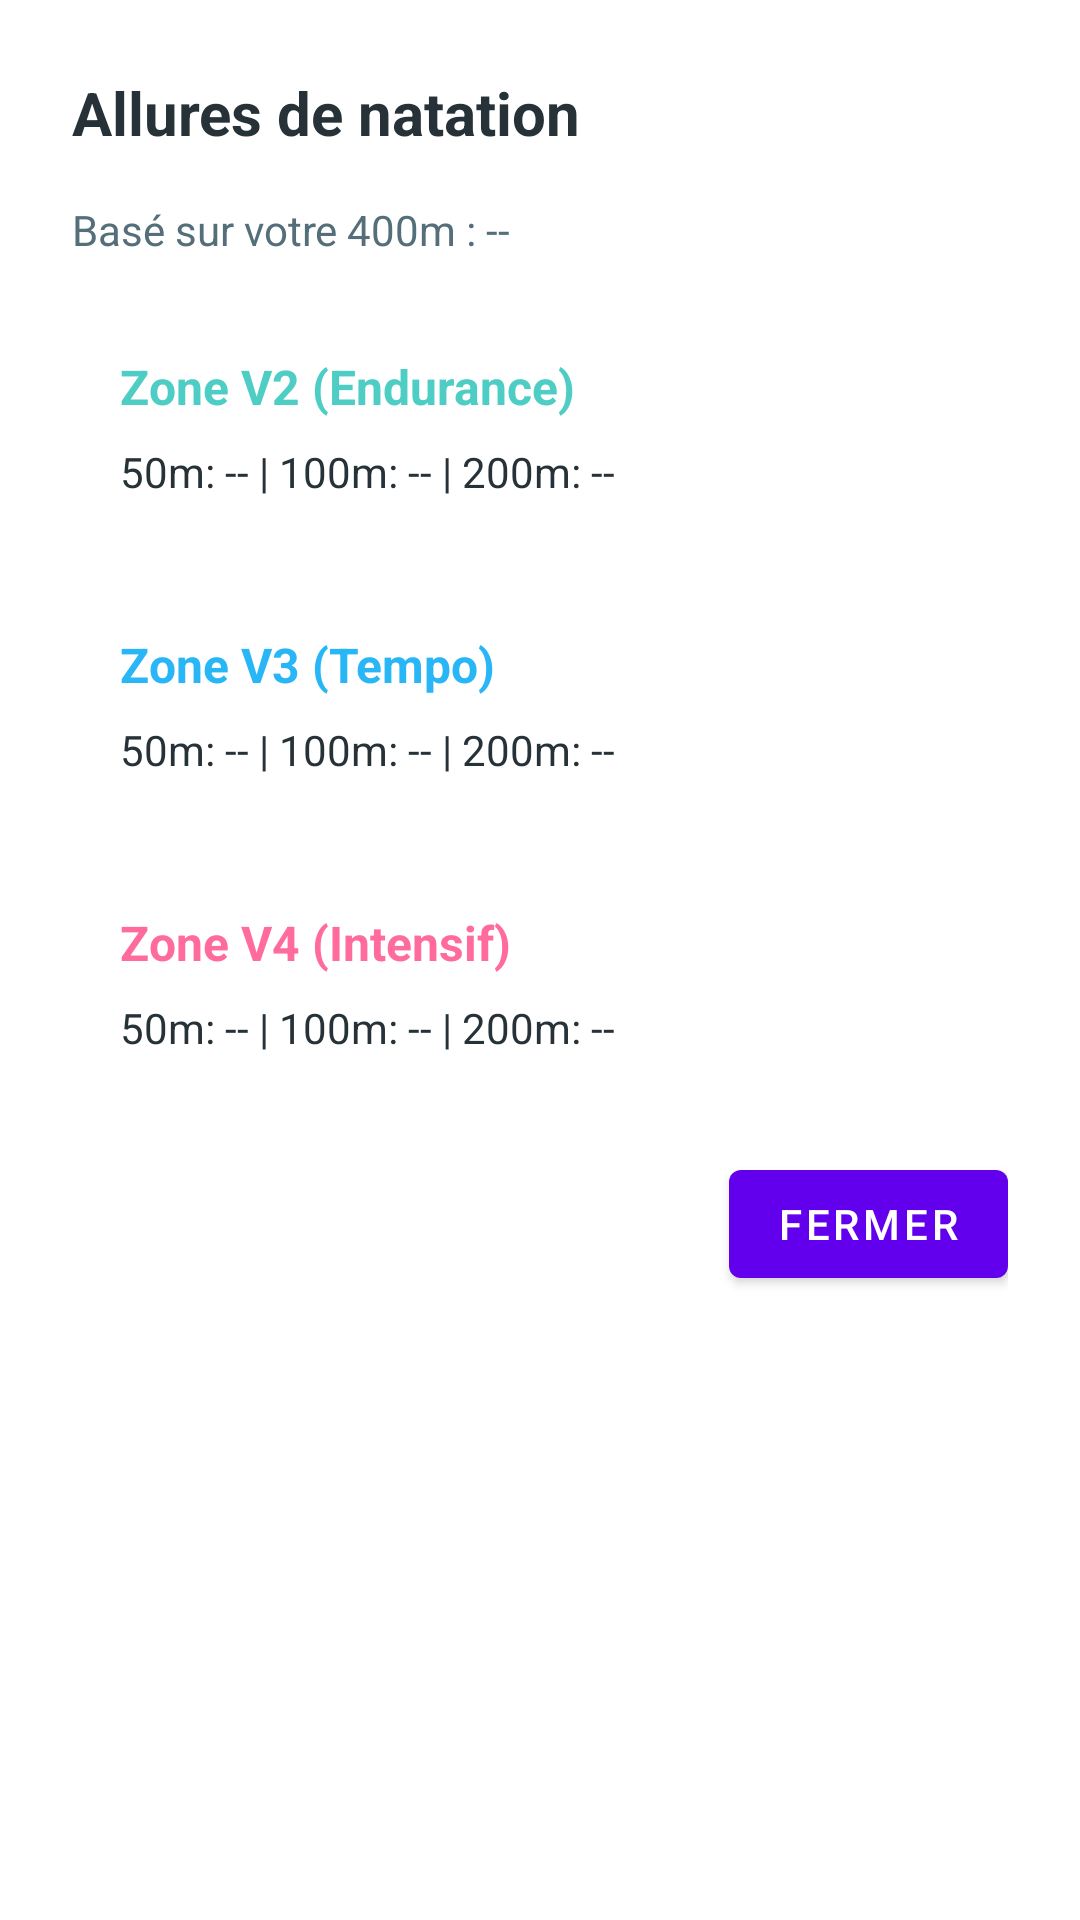

Produce the Android XML layout that renders to this screen, including the resource entries it uses.
<!-- AndroidManifest.xml: application theme Theme.TriPrepApp -->
<!-- res/layout/dialog_swim_paces.xml -->
<?xml version="1.0" encoding="utf-8"?>
<LinearLayout xmlns:android="http://schemas.android.com/apk/res/android"
    android:layout_width="match_parent"
    android:layout_height="wrap_content"
    android:orientation="vertical"
    android:padding="24dp">

    <TextView
        android:id="@+id/dialogTitle"
        android:layout_width="match_parent"
        android:layout_height="wrap_content"
        android:text="Allures de natation"
        android:textSize="20sp"
        android:textStyle="bold"
        android:textColor="@color/text_primary"
        android:layout_marginBottom="16dp" />

    <TextView
        android:id="@+id/swim400mTimeText"
        android:layout_width="match_parent"
        android:layout_height="wrap_content"
        android:text="Basé sur votre 400m : --"
        android:textSize="14sp"
        android:textColor="@color/text_secondary"
        android:layout_marginBottom="16dp" />

    
    <LinearLayout
        android:layout_width="match_parent"
        android:layout_height="wrap_content"
        android:orientation="vertical"
        android:background="@drawable/bg_glass_card"
        android:padding="16dp"
        android:layout_marginBottom="12dp"
        android:elevation="2dp">

        <TextView
            android:layout_width="wrap_content"
            android:layout_height="wrap_content"
            android:text="Zone V2 (Endurance)"
            android:textSize="16sp"
            android:textStyle="bold"
            android:textColor="@color/mint"
            android:layout_marginBottom="8dp" />

        <TextView
            android:id="@+id/v2PacesText"
            android:layout_width="wrap_content"
            android:layout_height="wrap_content"
            android:text="50m: -- | 100m: -- | 200m: --"
            android:textSize="14sp"
            android:textColor="@color/text_primary" />
    </LinearLayout>

    
    <LinearLayout
        android:layout_width="match_parent"
        android:layout_height="wrap_content"
        android:orientation="vertical"
        android:background="@drawable/bg_glass_card"
        android:padding="16dp"
        android:layout_marginBottom="12dp"
        android:elevation="2dp">

        <TextView
            android:layout_width="wrap_content"
            android:layout_height="wrap_content"
            android:text="Zone V3 (Tempo)"
            android:textSize="16sp"
            android:textStyle="bold"
            android:textColor="@color/ocean_blue"
            android:layout_marginBottom="8dp" />

        <TextView
            android:id="@+id/v3PacesText"
            android:layout_width="wrap_content"
            android:layout_height="wrap_content"
            android:text="50m: -- | 100m: -- | 200m: --"
            android:textSize="14sp"
            android:textColor="@color/text_primary" />
    </LinearLayout>

    
    <LinearLayout
        android:layout_width="match_parent"
        android:layout_height="wrap_content"
        android:orientation="vertical"
        android:background="@drawable/bg_glass_card"
        android:padding="16dp"
        android:layout_marginBottom="16dp"
        android:elevation="2dp">

        <TextView
            android:layout_width="wrap_content"
            android:layout_height="wrap_content"
            android:text="Zone V4 (Intensif)"
            android:textSize="16sp"
            android:textStyle="bold"
            android:textColor="@color/coral"
            android:layout_marginBottom="8dp" />

        <TextView
            android:id="@+id/v4PacesText"
            android:layout_width="wrap_content"
            android:layout_height="wrap_content"
            android:text="50m: -- | 100m: -- | 200m: --"
            android:textSize="14sp"
            android:textColor="@color/text_primary" />
    </LinearLayout>

    <com.google.android.material.button.MaterialButton
        android:id="@+id/closeButton"
        android:layout_width="wrap_content"
        android:layout_height="wrap_content"
        android:text="Fermer"
        android:layout_gravity="end" />

</LinearLayout>
<!-- resources referenced by this layout -->
<resources>
  <color name="coral">#FF6B9D</color>
  <color name="mint">#4ECDC4</color>
  <color name="ocean_blue">#29B6F6</color>
  <color name="text_primary">#263238</color>
  <color name="text_secondary">#546E7A</color>
  <!-- drawable bg_glass_card (drawable) -->
  <?xml version="1.0" encoding="utf-8"?>
  <shape xmlns:android="http://schemas.android.com/apk/res/android">
      <solid android:color="@color/glass_card"/>
      <corners android:radius="24dp"/>
      <stroke
          android:width="1dp"
          android:color="#40FFFFFF"/>
  </shape>
  <style name="Theme.TriPrepApp" parent="Theme.MaterialComponents.DayNight.DarkActionBar">
          <item name="colorPrimary">@color/purple_500</item>
          <item name="colorPrimaryVariant">@color/purple_700</item>
          <item name="colorOnPrimary">@color/white</item>
          <item name="colorSecondary">@color/teal_200</item>
          <item name="colorSecondaryVariant">@color/teal_700</item>
          <item name="colorOnSecondary">@color/black</item>
          <item name="android:statusBarColor">?attr/colorPrimaryVariant</item>
      </style>
  <color name="glass_card">#DEFFFFFF</color>
  <color name="purple_500">#FF6200EE</color>
  <color name="purple_700">#FF3700B3</color>
  <color name="white">#FFFFFFFF</color>
  <color name="teal_200">#FF03DAC5</color>
  <color name="teal_700">#FF018786</color>
  <color name="black">#FF000000</color>
</resources>
